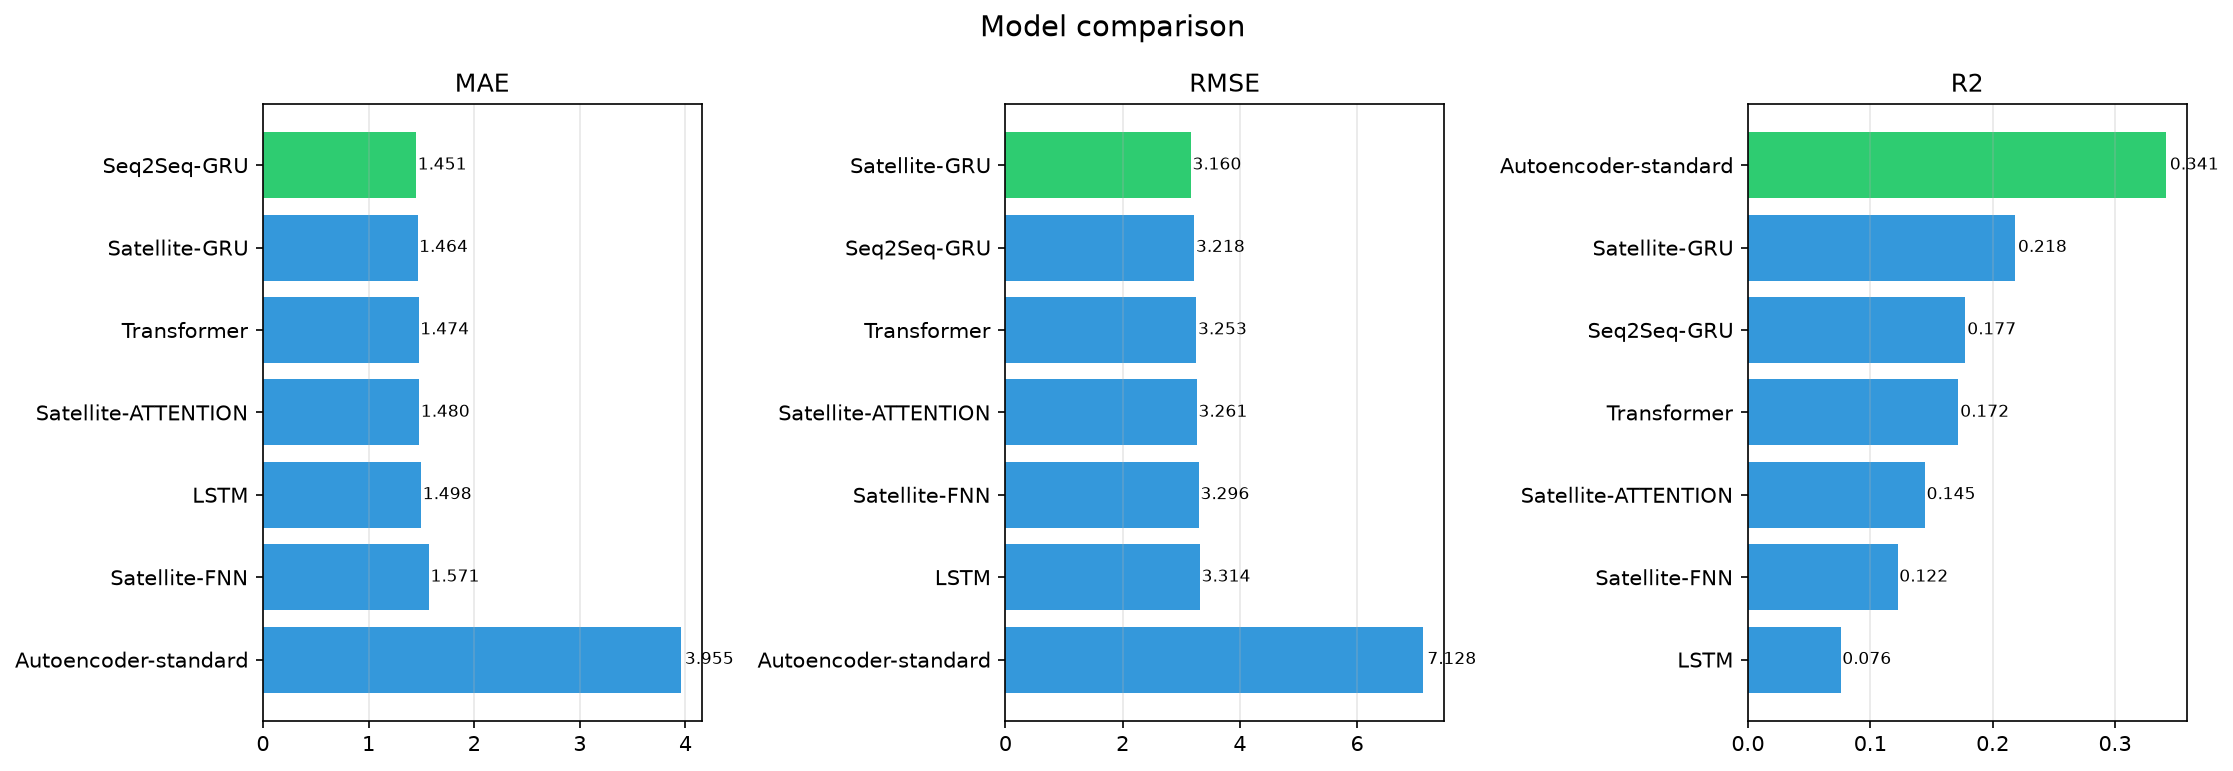

Values plotted in this chart, from the file beside it:
model, MAE, RMSE, MAPE_pct, sMAPE_pct, R2, PICP_95, MIS, run_dir
Seq2Seq-GRU, 1.451, 3.218, 39.03, 66.89, 0.1775, 0.9500, 15.64, results/starlink_llt_ul/seq2seq
LSTM, 1.498, 3.314, 32.93, 65.53, 0.0764, 0.9500, 16.36, results/starlink_llt_ul/lstm
Transformer, 1.474, 3.253, 34.92, 66.55, 0.1718, 0.9500, 15.74, results/starlink_llt_ul/transformer
Satellite-GRU, 1.464, 3.16, 35.78, 65.91, 0.2185, 0.9500, 15.19, results/starlink_llt_ul/satellite_gru
Satellite-ATTENTION, 1.48, 3.261, 40.85, 65.56, 0.1446, 0.9500, 16.2, results/starlink_llt_ul/satellite_attent…
Satellite-FNN, 1.571, 3.296, 35.36, 66.2, 0.1225, 0.9500, 16.28, results/starlink_llt_ul/satellite_fnn
Autoencoder-standard, 3.955, 7.128, 9.767, 9.806, 0.3414, 0.9500, 37.9, results/starlink_llt_ul/autoencoder
